Run: headless pygame with SDL's dummy video driver; simulated clock (each Clock.tick advances the game by its frame time, no real sleeping); random seed 0; keys injected as events and as key.get_pressed() state; mouse plan: one left click at the window centre at the start of phase 2, then a move to the lower-right quarter at the start of phase 3.
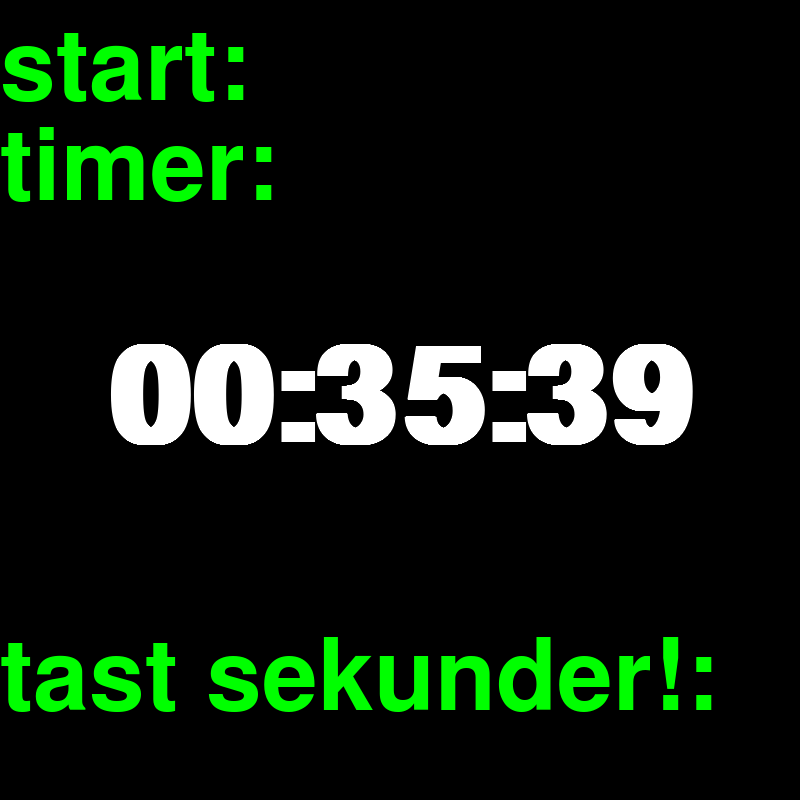
Frame 1 of 4 · flips 1–60 · no input
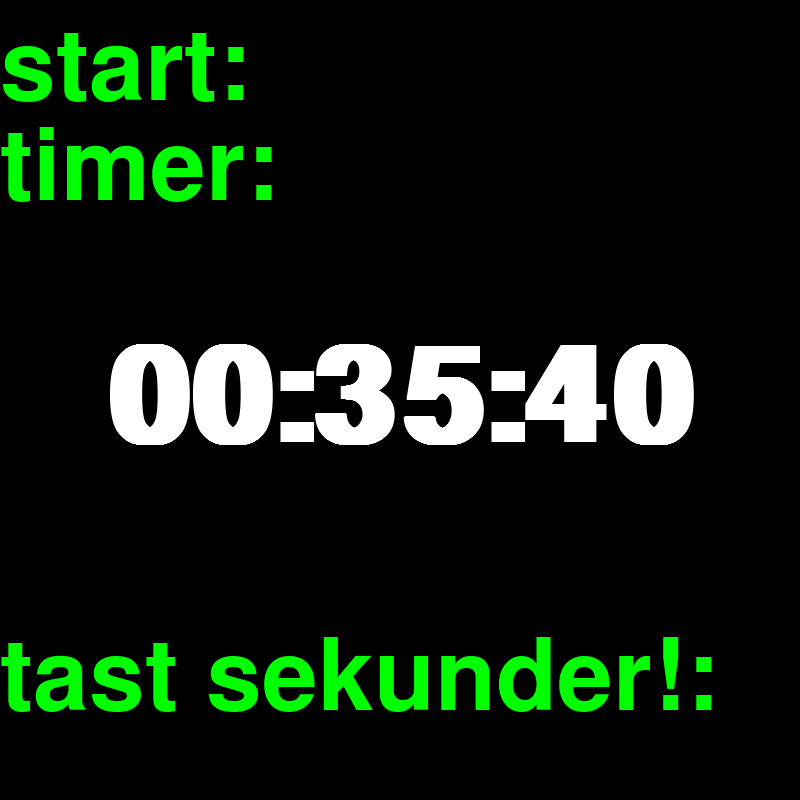
Frame 2 of 4 · flips 61–180 · clicked the window centre · tapped SPACE, RETURN · held RIGHT (→), D
Frame 3 of 4 · flips 181–300 · moved the mouse to the lower-right quarter · held DOWN (↓), S · screen unchanged from frame 2, image omitted
Frame 4 of 4 · flips 301–420 · held LEFT (←), A, UP (↑), W · screen unchanged from frame 3, image omitted

The pygame program that drew these frames:

import pygame
import pygame.freetype
import datetime

WIDTH = 800
HEIGHT = 800
FPS = 60
WHITE = (255,255,255)
BLACK = (0,0,0)
GREEN = (0,255,0)

pygame.init()
screen = pygame.display.set_mode((WIDTH, HEIGHT))
pygame.display.set_caption("digitalt ur")
pygame_ur=pygame.time.Clock()




def ur(number,size,color,position):

    try:
        font = pygame.font.SysFont("Arial", size, True ,False)
    except:
        font = pygame.font.Font(None, size)
    text = font.render(number, True, color)
    textRect = text.get_rect(center=position)
    screen.blit(text,textRect)

def stop_ur(screen, startticks):
    font = pygame.freetype.SysFont(None, 100)
    font.origin = True

    ticks = pygame.time.get_ticks()- startticks
    millis = ticks % 1000
    seconds = int(ticks / 1000 % 60)
    minutes = int(ticks / 60000 % 24)
    out = '{minutes:02d}:{seconds:02d}:{millis}'.format(minutes=minutes, millis=millis, seconds=seconds)
    font.render_to(screen, (270, 100), out, pygame.Color(GREEN))

if __name__ == '__stopur__': stop_ur()

def timer(screen, endticks):
    font_2 = pygame.freetype.SysFont(None, 100)
    font_2.origin = True

    ticks = endticks-pygame.time.get_ticks()
    seconds = int(ticks / 1000 % 60)
    minutes = int(ticks / 60000 % 24)

    out_timer = '{minutes:02d}:{seconds:02d}'.format(minutes=minutes, seconds=seconds)
    font_2.render_to(screen, (300, 200), out_timer, pygame.Color(GREEN))


if __name__ == '__timer__': timer()

def main():
    font = pygame.freetype.SysFont(None, 100)
    font.origin = True

    run = True
    vis_stopur = False
    sekundtimer = False
    ticks = 0
    værdi = 0
    endticks = -1
    click_areal = pygame.Rect(0,20,250,100)
    click_areal_2 = pygame.Rect(0,100 , 250, 100)
    while run:
        for event in pygame.event.get():
            if event.type == pygame.QUIT:
                run = False
            if event.type == pygame.KEYDOWN and sekundtimer:
                if chr(event.key).isdigit():
                    char = chr(event.key)
                    værdi = værdi * 10 + int(char)
                    print(værdi)
                else:
                    sekundtimer = False
                    endticks = pygame.time.get_ticks() + værdi * 1000
            if event.type == pygame.MOUSEBUTTONDOWN:


                if click_areal.collidepoint(pygame.mouse.get_pos()):
                    if vis_stopur:
                        vis_stopur = False
                    else:
                        vis_stopur = True
                        ticks = pygame.time.get_ticks()
                    print(pygame.mouse.get_pos())

                if click_areal_2.collidepoint(pygame.mouse.get_pos()):

                    sekundtimer = True
                    print('colide')
                    print(værdi)



        now=datetime.datetime.now()

        current_time_str = now.strftime("%H:%M:%S")

        screen.fill(BLACK)

        if endticks > pygame.time.get_ticks():
            timer(screen, endticks)
            pygame.draw.rect(screen, (0, 0, 0), pygame.Rect(0, 20, 250, 100))
            værdi = 0
        else:
            font.render_to(screen,(0, 710), 'tast sekunder!:', pygame.Color(GREEN))
        if vis_stopur:
            font.render_to(screen, (0,100), 'stop:', pygame.Color(GREEN))
        else:
            font.render_to(screen, (0, 100), 'start:', pygame.Color(GREEN))

        ur(current_time_str,200,WHITE,(WIDTH/2,HEIGHT/2))
        if vis_stopur:
            stop_ur(screen,ticks)
        font.render_to(screen, (0, 200), 'timer:', pygame.Color(GREEN))



        pygame.display.flip()

        pygame_ur.tick(FPS)
    pygame.quit()
if __name__ == "__main__":
    main()
